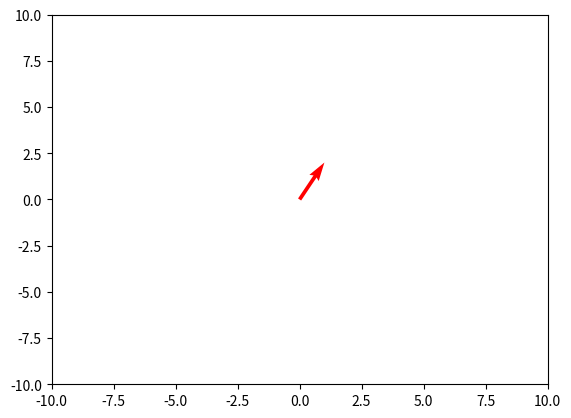

Python code for this plot:
import numpy as np
import matplotlib.pyplot as plt
from matplotlib.animation import FuncAnimation

# Create a figure and an axes
fig, ax = plt.subplots()

# Initial vector
vector = np.array([1, 2])

# Scaling factor
c_values = np.linspace(1, 5, 30)

# Plot the initial vector
quiver = ax.quiver(0, 0, vector[0], vector[1], angles='xy', scale_units='xy', scale=1, color='r')

# Set the axes limits
ax.set_xlim(-10, 10)
ax.set_ylim(-10, 10)

# Update function for animation
def update(num):
    scaled_vector = c_values[num] * vector
    quiver.set_UVC(scaled_vector[0], scaled_vector[1])

# Create an animation
ani = FuncAnimation(fig, update, frames=range(len(c_values)), blit=False)

plt.show()
